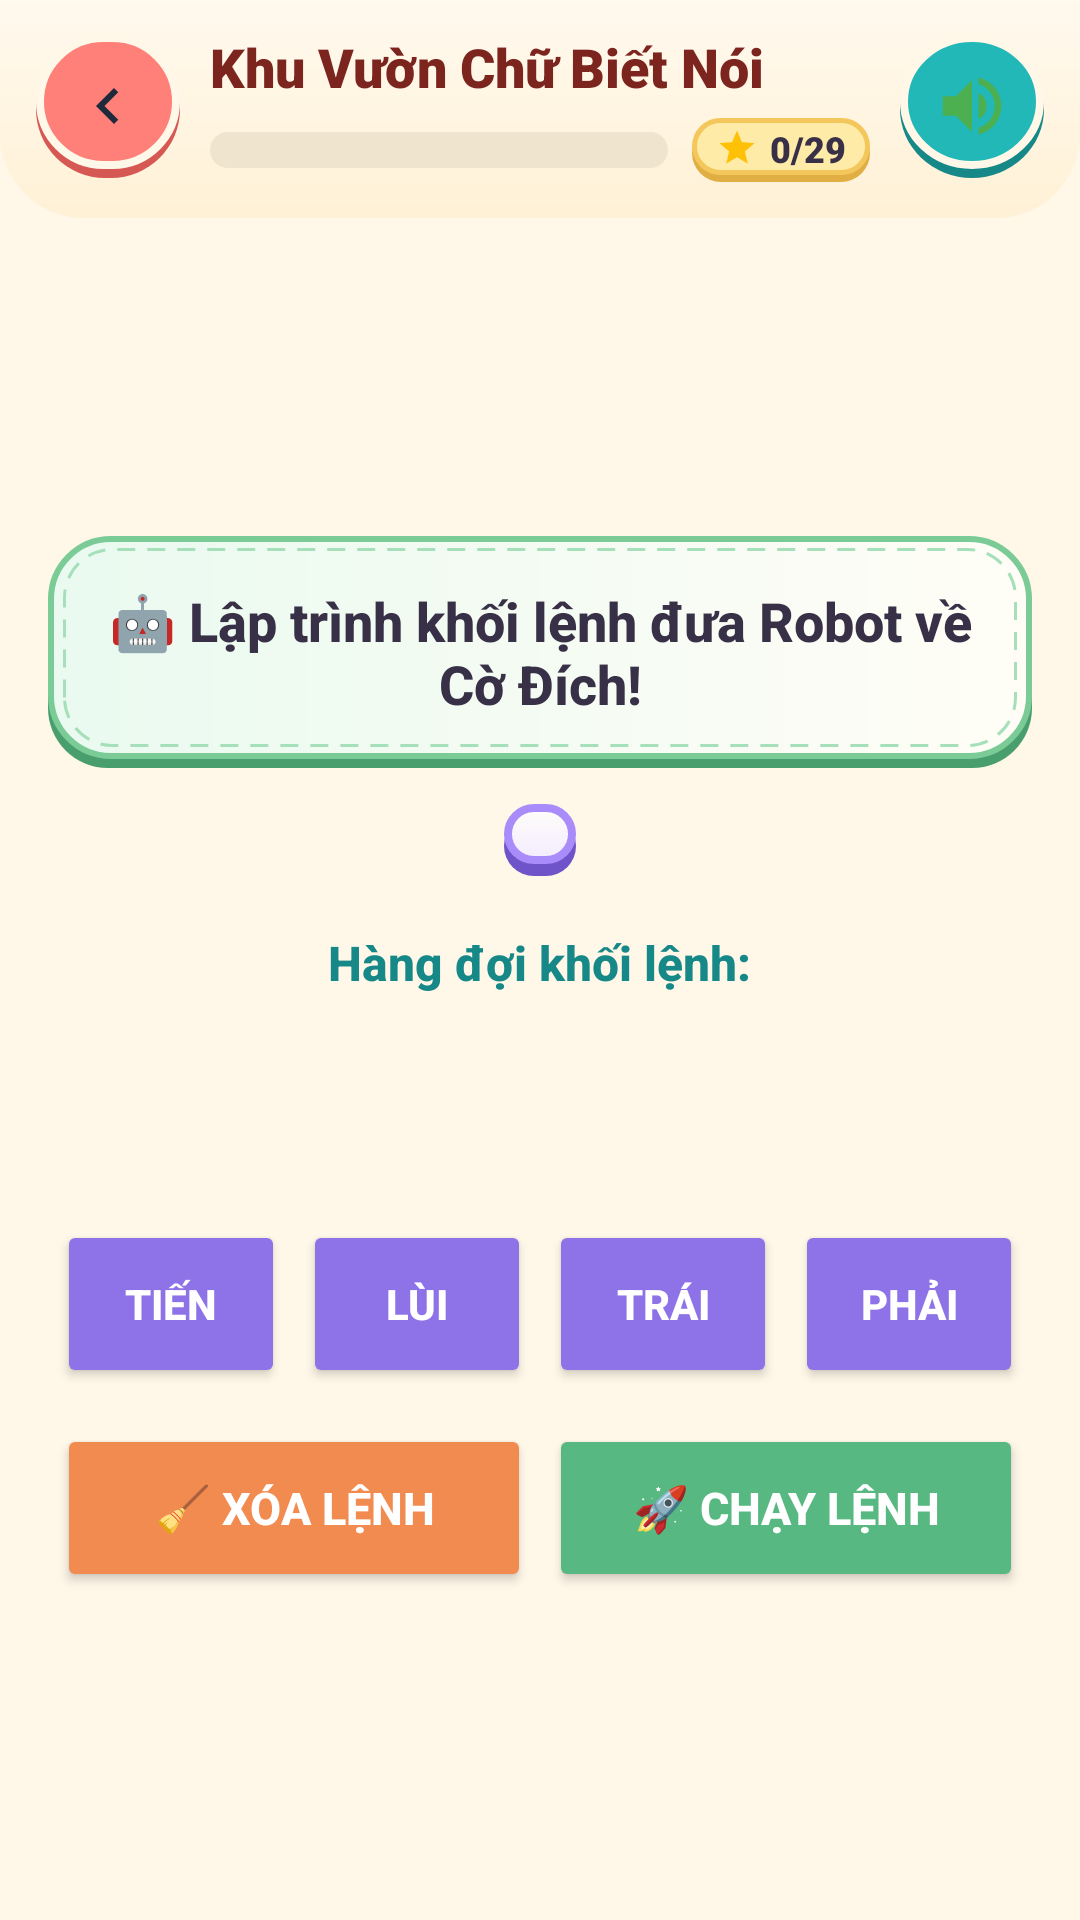

Android layout source for this screen:
<!-- AndroidManifest.xml: application theme Theme.HappyKidLearn -->
<!-- res/layout/m4_activity_coding.xml -->
<?xml version="1.0" encoding="utf-8"?>
<LinearLayout xmlns:android="http://schemas.android.com/apk/res/android"
    xmlns:app="http://schemas.android.com/apk/res-auto"
    android:layout_width="match_parent"
    android:layout_height="match_parent"
    android:background="@color/m2_bg_screen"
    android:orientation="vertical">

    
    <include layout="@layout/m2_layout_game_header" />

    <ScrollView
        android:layout_width="match_parent"
        android:layout_height="0dp"
        android:layout_weight="1"
        android:fillViewport="true">

        <LinearLayout
            android:layout_width="match_parent"
            android:layout_height="wrap_content"
            android:gravity="center"
            android:orientation="vertical"
            android:padding="@dimen/m4_screen_padding">

            
            <LinearLayout style="@style/m4_style_question_card">

                <TextView
                    android:id="@+id/tv_question_title"
                    style="@style/m4_style_question_title"
                    android:text="🤖 Lập trình khối lệnh đưa Robot về Cờ Đích!" />
            </LinearLayout>

            
            <LinearLayout
                android:layout_width="wrap_content"
                android:layout_height="wrap_content"
                android:layout_gravity="center_horizontal"
                android:layout_marginTop="12dp"
                android:layout_marginBottom="12dp"
                android:background="@drawable/m2_bg_alphabet_challenge_stage"
                android:padding="12dp">

                <GridLayout
                    android:id="@+id/gl_map_matrix"
                    android:layout_width="wrap_content"
                    android:layout_height="wrap_content"
                    android:alignmentMode="alignBounds"
                    android:columnCount="4"
                    android:gravity="center" />
            </LinearLayout>

            
            <TextView
                style="@style/m4_style_question_subtitle"
                android:layout_marginBottom="4dp"
                android:text="Hàng đợi khối lệnh:" />

            <HorizontalScrollView
                android:layout_width="match_parent"
                android:layout_height="56dp"
                android:layout_marginBottom="12dp"
                android:background="@drawable/m4_bg_life_shelf"
                android:padding="4dp">

                <LinearLayout
                    android:id="@+id/ll_command_queue"
                    android:layout_width="wrap_content"
                    android:layout_height="match_parent"
                    android:gravity="center_vertical"
                    android:orientation="horizontal" />
            </HorizontalScrollView>

            
            <LinearLayout
                android:layout_width="match_parent"
                android:layout_height="wrap_content"
                android:gravity="center"
                android:orientation="horizontal">

                <Button
                    android:id="@+id/btn_cmd_up"
                    android:layout_width="0dp"
                    android:layout_height="56dp"
                    android:layout_margin="3dp"
                    android:layout_weight="1"
                    android:backgroundTint="@color/m2_accent_purple"
                    android:insetTop="0dp"
                    android:insetBottom="0dp"
                    android:padding="0dp"
                    android:text="Tiến"
                    android:textColor="@color/white"
                    android:textSize="14sp"
                    android:textStyle="bold"
                    app:icon="@drawable/m4_ic_coding_arrow_up"
                    app:iconGravity="textStart"
                    app:iconPadding="4dp"
                    app:iconSize="24dp"
                    app:iconTint="@color/white" />

                <Button
                    android:id="@+id/btn_cmd_down"
                    android:layout_width="0dp"
                    android:layout_height="56dp"
                    android:layout_margin="3dp"
                    android:layout_weight="1"
                    android:backgroundTint="@color/m2_accent_purple"
                    android:insetTop="0dp"
                    android:insetBottom="0dp"
                    android:padding="0dp"
                    android:text="Lùi"
                    android:textColor="@color/white"
                    android:textSize="14sp"
                    android:textStyle="bold"
                    app:icon="@drawable/m4_ic_coding_arrow_down"
                    app:iconGravity="textStart"
                    app:iconPadding="4dp"
                    app:iconSize="24dp"
                    app:iconTint="@color/white" />

                <Button
                    android:id="@+id/btn_cmd_left"
                    android:layout_width="0dp"
                    android:layout_height="56dp"
                    android:layout_margin="3dp"
                    android:layout_weight="1"
                    android:backgroundTint="@color/m2_accent_purple"
                    android:insetTop="0dp"
                    android:insetBottom="0dp"
                    android:padding="0dp"
                    android:text="Trái"
                    android:textColor="@color/white"
                    android:textSize="14sp"
                    android:textStyle="bold"
                    app:icon="@drawable/m4_ic_coding_arrow_left"
                    app:iconGravity="textStart"
                    app:iconPadding="4dp"
                    app:iconSize="24dp"
                    app:iconTint="@color/white" />

                <Button
                    android:id="@+id/btn_cmd_right"
                    android:layout_width="0dp"
                    android:layout_height="56dp"
                    android:layout_margin="3dp"
                    android:layout_weight="1"
                    android:backgroundTint="@color/m2_accent_purple"
                    android:insetTop="0dp"
                    android:insetBottom="0dp"
                    android:padding="0dp"
                    android:text="Phải"
                    android:textColor="@color/white"
                    android:textSize="14sp"
                    android:textStyle="bold"
                    app:icon="@drawable/m4_ic_coding_arrow_right"
                    app:iconGravity="textStart"
                    app:iconPadding="4dp"
                    app:iconSize="24dp"
                    app:iconTint="@color/white" />
            </LinearLayout>

            
            <LinearLayout
                android:layout_width="match_parent"
                android:layout_height="wrap_content"
                android:layout_marginTop="6dp"
                android:gravity="center"
                android:orientation="horizontal">

                <Button
                    android:id="@+id/btn_clear_commands"
                    android:layout_width="0dp"
                    android:layout_height="56dp"
                    android:layout_margin="3dp"
                    android:layout_weight="1"
                    android:backgroundTint="@color/m2_accent_orange"
                    android:insetTop="0dp"
                    android:insetBottom="0dp"
                    android:padding="0dp"
                    android:text="🧹 Xóa lệnh"
                    android:textColor="@color/white"
                    android:textSize="15sp"
                    android:textStyle="bold" />

                <Button
                    android:id="@+id/btn_run_coding"
                    android:layout_width="0dp"
                    android:layout_height="56dp"
                    android:layout_margin="3dp"
                    android:layout_weight="1"
                    android:backgroundTint="@color/m2_accent_green"
                    android:insetTop="0dp"
                    android:insetBottom="0dp"
                    android:padding="0dp"
                    android:text="🚀 CHẠY LỆNH"
                    android:textColor="@color/white"
                    android:textSize="15sp"
                    android:textStyle="bold" />
            </LinearLayout>

        </LinearLayout>
    </ScrollView>

</LinearLayout>
<!-- res/layout/m2_layout_game_header.xml (included above) -->
<?xml version="1.0" encoding="utf-8"?>
<LinearLayout xmlns:android="http://schemas.android.com/apk/res/android"
    android:id="@+id/header_root"
    android:layout_width="match_parent"
    android:layout_height="wrap_content"
    android:background="@drawable/m2_bg_home_header"
    android:gravity="center_vertical"
    android:orientation="horizontal"
    android:paddingStart="12dp"
    android:paddingTop="10dp"
    android:paddingEnd="12dp"
    android:paddingBottom="12dp">

    
    <ImageButton
        android:id="@+id/btn_header_back"
        android:layout_width="48dp"
        android:layout_height="48dp"
        android:background="@drawable/m2_bg_parent_button_coral"
        android:contentDescription="Quay lại"
        android:padding="11dp"
        android:scaleType="centerInside"
        android:src="@drawable/m2_ic_arrow_left" />

    
    <LinearLayout
        android:layout_width="0dp"
        android:layout_height="wrap_content"
        android:layout_marginStart="10dp"
        android:layout_marginEnd="10dp"
        android:layout_weight="1"
        android:orientation="vertical">

        <TextView
            android:id="@+id/tv_header_title"
            android:layout_width="wrap_content"
            android:layout_height="wrap_content"
            android:ellipsize="end"
            android:fontFamily="sans-serif-black"
            android:maxLines="1"
            android:text="Khu Vườn Chữ Biết Nói"
            android:textColor="@color/m2_text_book_title"
            android:textSize="18sp"
            android:textStyle="bold" />

        <LinearLayout
            android:layout_width="match_parent"
            android:layout_height="wrap_content"
            android:layout_marginTop="5dp"
            android:gravity="center_vertical"
            android:orientation="horizontal">

            <ProgressBar
                android:id="@+id/pb_header_progress"
                style="?android:attr/progressBarStyleHorizontal"
                android:layout_width="0dp"
                android:layout_height="12dp"
                android:layout_weight="1"
                android:max="100"
                android:progress="0"
                android:progressDrawable="@drawable/m2_bg_progress_bar" />

            <LinearLayout
                android:layout_width="wrap_content"
                android:layout_height="wrap_content"
                android:layout_marginStart="8dp"
                android:background="@drawable/m2_bg_star_pill"
                android:gravity="center_vertical"
                android:orientation="horizontal"
                android:paddingStart="8dp"
                android:paddingTop="2dp"
                android:paddingEnd="8dp"
                android:paddingBottom="3dp">

                <ImageView
                    android:layout_width="14dp"
                    android:layout_height="14dp"
                    android:importantForAccessibility="no"
                    android:src="@drawable/ic_star_filled" />

                <TextView
                    android:id="@+id/tv_header_progress_text"
                    android:layout_width="wrap_content"
                    android:layout_height="wrap_content"
                    android:layout_marginStart="4dp"
                    android:fontFamily="sans-serif-black"
                    android:text="0/29"
                    android:textColor="@color/m2_text_primary"
                    android:textSize="12sp"
                    android:textStyle="bold" />
            </LinearLayout>
        </LinearLayout>
    </LinearLayout>

    
    <ImageButton
        android:id="@+id/btn_header_sound"
        android:layout_width="48dp"
        android:layout_height="48dp"
        android:background="@drawable/m2_bg_sound_button_teal"
        android:contentDescription="@string/m2_cd_btn_sound"
        android:padding="11dp"
        android:scaleType="centerInside"
        android:src="@drawable/ic_sound_on" />

</LinearLayout>
<!-- resources referenced by this layout -->
<resources>
  <color name="m2_accent_green">#58B881</color>
  <color name="m2_accent_orange">#F28B50</color>
  <color name="m2_accent_purple">#8E72E8</color>
  <color name="m2_bg_screen">#FFF7E8</color>
  <color name="m2_text_book_title">#7C241E</color>
  <color name="m2_text_primary">#383047</color>
  <color name="white">#FFFFFFFF</color>
  <dimen name="m4_screen_padding">16dp</dimen>
  <!-- drawable ic_star_filled (drawable) -->
  <vector xmlns:android="http://schemas.android.com/apk/res/android"
      android:width="48dp"
      android:height="48dp"
      android:viewportWidth="24"
      android:viewportHeight="24">
      <path
          android:fillColor="#FFFFC107"
          android:pathData="M12,17.27L18.18,21l-1.64,-7.03L22,9.24l-7.19,-0.61L12,2L9.19,8.63L2,9.24l5.46,4.73L5.82,21z"/>
  </vector>
  <!-- drawable m2_ic_arrow_left (drawable) -->
  <?xml version="1.0" encoding="utf-8"?>
  <vector xmlns:android="http://schemas.android.com/apk/res/android"
      android:width="24dp"
      android:height="24dp"
      android:viewportWidth="24"
      android:viewportHeight="24">
      <path
          android:fillColor="#1E293B"
          android:pathData="M15.41,7.41L14,6l-6,6 6,6 1.41,-1.41L10.83,12z" />
  </vector>
  <!-- drawable m4_ic_coding_arrow_down (drawable) -->
  <?xml version="1.0" encoding="utf-8"?>
  <vector xmlns:android="http://schemas.android.com/apk/res/android"
      android:width="36dp"
      android:height="36dp"
      android:viewportWidth="24"
      android:viewportHeight="24">
      <path
          android:fillColor="#FFFFFF"
          android:pathData="M12,20L20,12H15V4H9V12H4L12,20Z" />
  </vector>
  <!-- drawable m4_ic_coding_arrow_left (drawable) -->
  <?xml version="1.0" encoding="utf-8"?>
  <vector xmlns:android="http://schemas.android.com/apk/res/android"
      android:width="36dp"
      android:height="36dp"
      android:viewportWidth="24"
      android:viewportHeight="24">
      <path
          android:fillColor="#FFFFFF"
          android:pathData="M4,12L12,20V15H20V9H12V4L4,12Z" />
  </vector>
  <!-- drawable m4_ic_coding_arrow_right (drawable) -->
  <?xml version="1.0" encoding="utf-8"?>
  <vector xmlns:android="http://schemas.android.com/apk/res/android"
      android:width="36dp"
      android:height="36dp"
      android:viewportWidth="24"
      android:viewportHeight="24">
      <path
          android:fillColor="#FFFFFF"
          android:pathData="M20,12L12,4V9H4V15H12V20L20,12Z" />
  </vector>
  <!-- drawable m4_ic_coding_arrow_up (drawable) -->
  <?xml version="1.0" encoding="utf-8"?>
  <vector xmlns:android="http://schemas.android.com/apk/res/android"
      android:width="36dp"
      android:height="36dp"
      android:viewportWidth="24"
      android:viewportHeight="24">
      <path
          android:fillColor="#FFFFFF"
          android:pathData="M12,4L4,12H9V20H15V12H20L12,4Z" />
  </vector>
  <string name="m2_cd_btn_sound">Bật hoặc tắt âm thanh ứng dụng</string>
  <style name="m4_style_question_card">
          <item name="android:layout_width">match_parent</item>
          <item name="android:layout_height">wrap_content</item>
          <item name="android:background">@drawable/m2_bg_alphabet_garden_banner</item>
          <item name="android:gravity">center</item>
          <item name="android:orientation">vertical</item>
          <item name="android:padding">@dimen/m4_card_padding</item>
      </style>
  <style name="Theme.HappyKidLearn" parent="Base.Theme.HappyKidLearn" />
  <color name="m2_bg_header_gradient_start">#FFF9EE</color>
  <color name="m2_bg_header_gradient_end">#FFF1D6</color>
  <color name="m2_progress_track">#EFE4CE</color>
  <dimen name="m4_card_padding">16dp</dimen>
  <color name="m2_brand_teal_dark">#158887</color>
  <dimen name="m4_text_subtitle">16sp</dimen>
  <dimen name="m4_text_title">18sp</dimen>
  <style name="Base.Theme.HappyKidLearn" parent="Theme.Material3.DayNight.NoActionBar">
          
          
      </style>
</resources>
